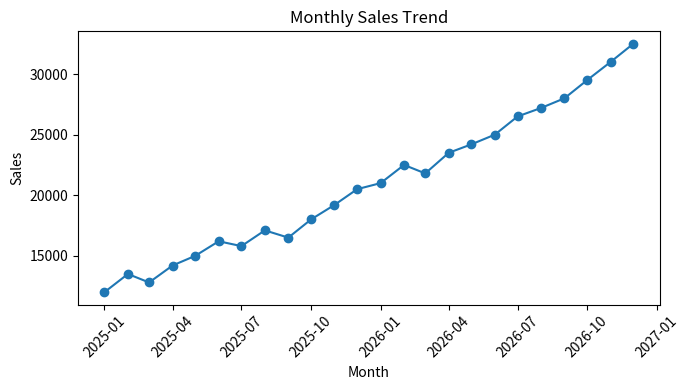

Here is the Python script that generated this plot:
import pandas as pd
import matplotlib.pyplot as plt

data = {
    "Order Date": pd.date_range("2025-01-01", periods=24, freq="MS"),
    "Sales": [
        12000, 13500, 12800, 14200, 15000, 16200,
        15800, 17100, 16500, 18000, 19200, 20500,
        21000, 22500, 21800, 23500, 24200, 25000,
        26500, 27200, 28000, 29500, 31000, 32500
    ]
}

df = pd.DataFrame(data)

monthly_sales = (
    df.groupby(df["Order Date"].dt.to_period("M"))["Sales"]
    .sum()
    .reset_index()
)

monthly_sales["Order Date"] = monthly_sales["Order Date"].dt.to_timestamp()

print(monthly_sales)

plt.figure(figsize=(7, 4))
plt.plot(monthly_sales["Order Date"], monthly_sales["Sales"], marker="o")

plt.title("Monthly Sales Trend")
plt.xlabel("Month")
plt.ylabel("Sales")
plt.xticks(rotation=45)
plt.tight_layout()

plt.savefig("monthly_sales_trend.png")
plt.show()

monthly_sales.to_csv("monthly_sales_table.csv", index=False)
